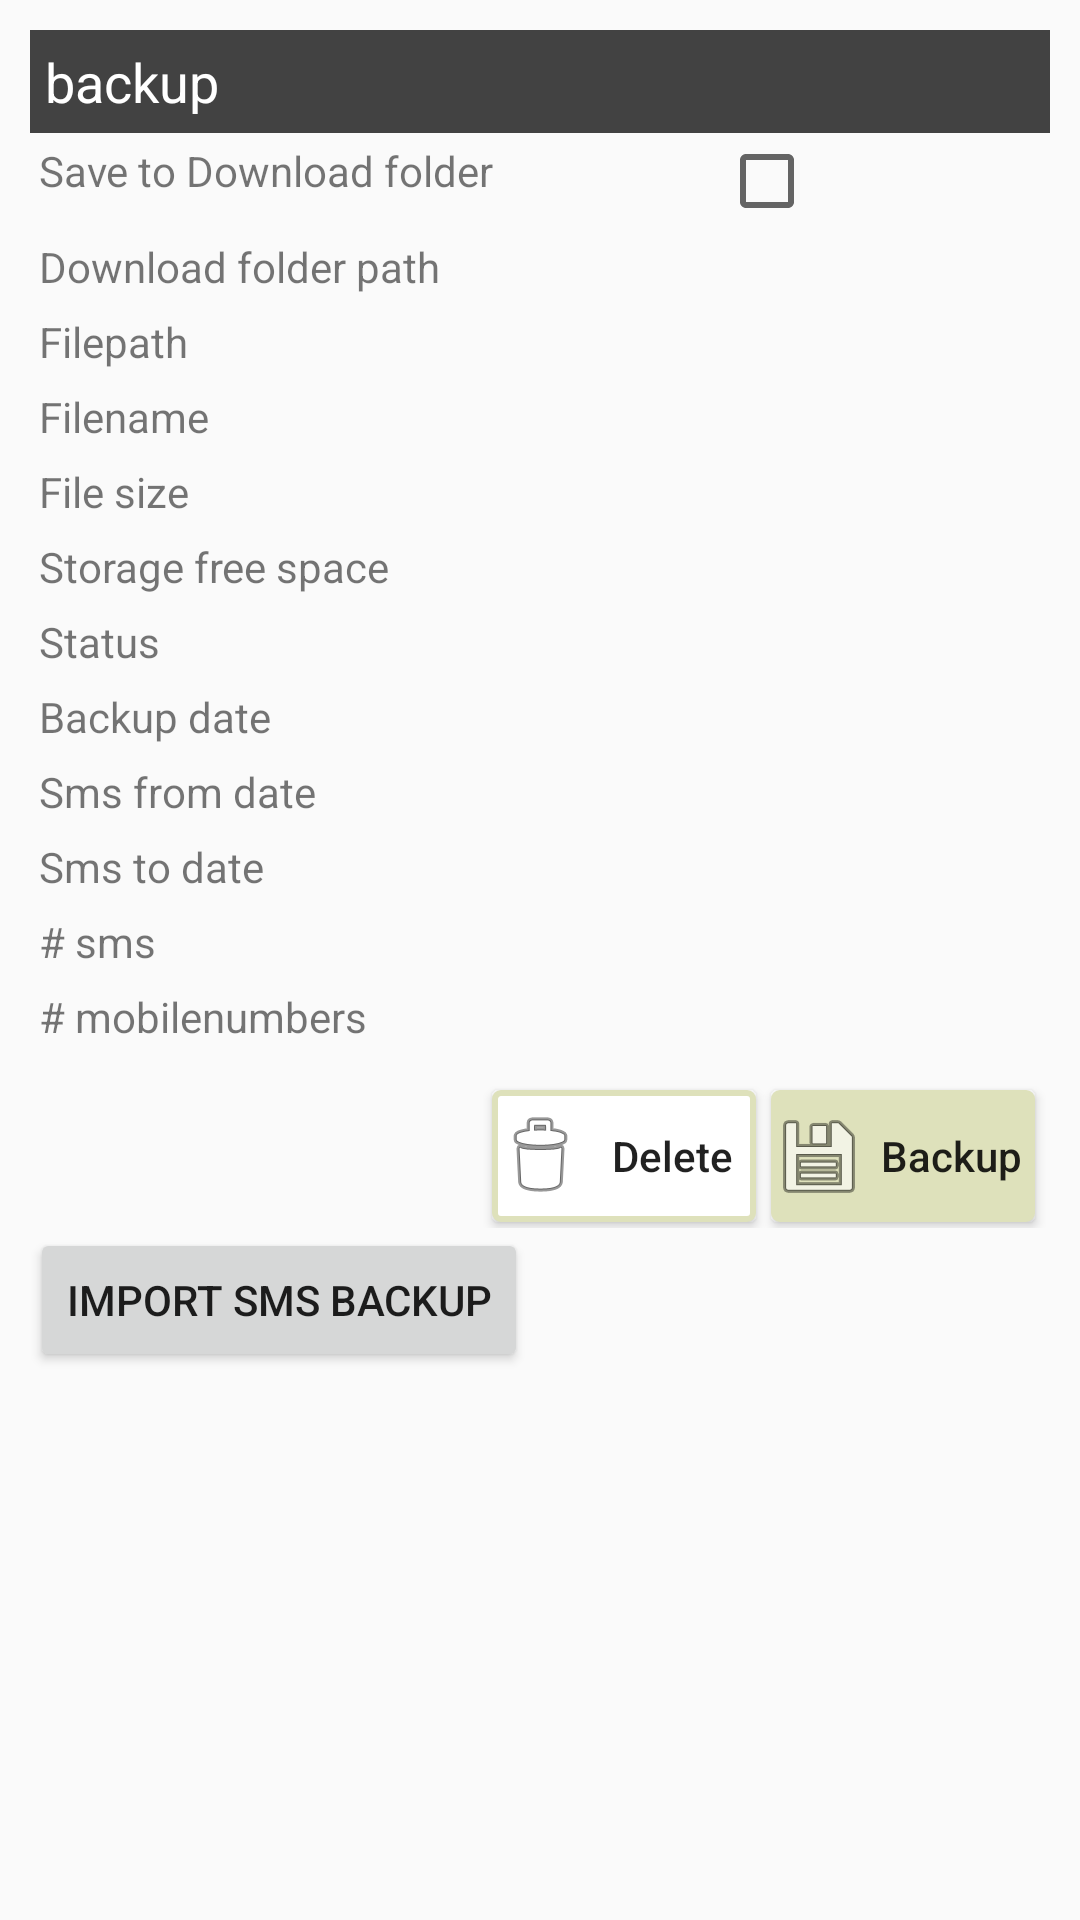

Android layout source for this screen:
<!-- AndroidManifest.xml: application theme AppTheme -->
<!-- res/layout/fragment_backup.xml -->
<?xml version="1.0" encoding="utf-8"?>
<FrameLayout xmlns:android="http://schemas.android.com/apk/res/android"
    xmlns:tools="http://schemas.android.com/tools"
    android:layout_width="match_parent"
    android:layout_height="match_parent"
    tools:context=".ui.fragment.BackupFragment"
    tools:ignore="ExtraText">

    <RelativeLayout
        android:layout_width="match_parent"
        android:layout_height="match_parent"
        android:layout_margin="10dp"
        android:orientation="vertical"
        tools:ignore="UselessParent">

        <TextView
            android:id="@+id/backup_section_header"
            android:layout_width="fill_parent"
            android:layout_height="wrap_content"
            android:background="@color/cardview_dark_background"
            android:gravity="center_vertical"
            android:padding="5dp"
            android:text="@string/title_backup"
            android:textAppearance="?android:attr/textAppearanceMedium"
            android:textColor="@color/colorSection" />

        <TableLayout
            android:id="@+id/tbl_backup_info"
            android:layout_width="match_parent"
            android:layout_height="wrap_content"
            android:layout_below="@+id/backup_section_header"
            android:stretchColumns="0,1">

            <TableRow>

                <TextView
                    android:padding="3dip"
                    android:text="@string/lbl_save_to_download_folder" />

                <CheckBox
                    android:id="@+id/check_save_external"
                    android:layout_width="wrap_content"
                    android:layout_height="wrap_content"
                    android:gravity="end"
                    android:padding="3dip" />
            </TableRow>

            <TableRow>

                <TextView
                    android:padding="3dip"
                    android:text="@string/lbl_download_folder_path" />

                <TextView
                    android:id="@+id/download_folder_path_value"
                    android:layout_width="wrap_content"
                    android:layout_height="wrap_content"
                    android:gravity="start"
                    android:padding="3dip" />
            </TableRow>

            <TableRow>

                <TextView
                    android:padding="3dip"
                    android:text="@string/lbl_filepath" />

                <TextView
                    android:id="@+id/file_path_value"
                    android:layout_weight="1"
                    android:gravity="start"
                    android:padding="3dip" />
            </TableRow>

            <TableRow>

                <TextView
                    android:padding="3dip"
                    android:text="@string/lbl_filename" />

                <TextView
                    android:id="@+id/file_name_value"
                    android:layout_weight="1"
                    android:gravity="start"
                    android:padding="3dip" />
            </TableRow>

            <TableRow>

                <TextView
                    android:padding="3dip"
                    android:text="@string/lbl_file_size" />

                <TextView
                    android:id="@+id/file_size_value"
                    android:layout_weight="1"
                    android:gravity="start"
                    android:padding="3dip" />
            </TableRow>

            <TableRow>

                <TextView
                    android:padding="3dip"
                    android:text="@string/lbl_storage_free_space" />

                <TextView
                    android:id="@+id/storage_free_space_value"
                    android:layout_weight="1"
                    android:gravity="start"
                    android:padding="3dip" />
            </TableRow>

            <TableRow>

                <TextView
                    android:padding="3dip"
                    android:text="@string/lbl_status" />

                <TextView
                    android:id="@+id/sms_backup_status_value"
                    android:layout_weight="1"
                    android:gravity="start"
                    android:padding="3dip" />
            </TableRow>

            <TableRow>

                <TextView
                    android:padding="3dip"
                    android:text="@string/lbl_backup_date" />

                <TextView
                    android:id="@+id/sms_backup_date_value"
                    android:layout_weight="1"
                    android:gravity="end"
                    android:padding="3dip"
                    android:textColor="@color/colorDate" />
            </TableRow>

            <TableRow>

                <TextView
                    android:padding="3dip"
                    android:text="@string/lbl_sms_from_date" />

                <TextView
                    android:id="@+id/sms_from_date_value"
                    android:layout_weight="1"
                    android:gravity="end"
                    android:padding="3dip"
                    android:textColor="@color/colorDate" />
            </TableRow>

            <TableRow>

                <TextView
                    android:padding="3dip"
                    android:text="@string/lbl_sms_to_date" />

                <TextView
                    android:id="@+id/sms_to_date_value"
                    android:layout_weight="1"
                    android:gravity="end"
                    android:padding="3dip"
                    android:textColor="@color/colorDate" />
            </TableRow>

            <TableRow>

                <TextView
                    android:padding="3dip"
                    android:text="# sms" />

                <TextView
                    android:id="@+id/number_of_sms_value"
                    android:layout_weight="1"
                    android:gravity="end"
                    android:padding="3dip"
                    android:textColor="@color/colorNumbers" />
            </TableRow>

            <TableRow>

                <TextView
                    android:padding="3dip"
                    android:text="# mobilenumbers" />

                <TextView
                    android:id="@+id/number_of_mobile_nr_value"
                    android:layout_height="match_parent"
                    android:layout_weight="1"
                    android:gravity="end"
                    android:padding="3dip"
                    android:textColor="@color/colorNumbers" />
            </TableRow>
        </TableLayout>

        <RelativeLayout
            android:id="@+id/tbl_backup_buttons"
            android:layout_width="match_parent"
            android:layout_height="wrap_content"
            android:layout_below="@+id/tbl_backup_info"
            android:layout_marginTop="10dp">

            <Button
                android:id="@+id/btn_sms_backup_save"
                android:layout_width="wrap_content"
                android:layout_height="wrap_content"
                android:layout_alignParentRight="true"
                android:layout_centerHorizontal="true"
                android:layout_marginEnd="5dp"
                android:background="@drawable/btn_border_button_default"
                android:drawableStart="@android:drawable/ic_menu_save"
                android:text="@string/btn_sms_backup"
                android:textAllCaps="false"
                android:textSize="14sp" />

            <Button
                android:id="@+id/btn_sms_backup_delete"
                android:layout_width="wrap_content"
                android:layout_height="wrap_content"
                android:layout_marginEnd="5dp"
                android:layout_toLeftOf="@id/btn_sms_backup_save"
                android:background="@drawable/btn_border_button_delete"
                android:drawableStart="@android:drawable/ic_menu_delete"
                android:text="@string/btn_sms_backup_delete"
                android:textAllCaps="false"
                android:textSize="14sp" />
        </RelativeLayout>

        <RelativeLayout
            android:layout_width="fill_parent"
            android:layout_height="wrap_content"
            android:layout_below="@+id/tbl_backup_buttons"
            android:orientation="horizontal" >

            <Button
                android:id="@+id/btn_choose_file"
                android:layout_width="wrap_content"
                android:layout_height="wrap_content"
                android:text="Import sms backup"
                />

            <TextView
                android:id="@+id/sms_import_info"
                android:layout_width="match_parent"
                android:layout_height="wrap_content"
                android:layout_below="@+id/btn_choose_file"/>
        </RelativeLayout>
    </RelativeLayout>
</FrameLayout>
<!-- resources referenced by this layout -->
<resources>
  <color name="colorDate">#0074d9</color>
  <color name="colorNumbers">#0074d9</color>
  <color name="colorSection">#FFF</color>
  <!-- drawable btn_border_button_default (drawable) -->
  <?xml version="1.0" encoding="utf-8"?>
  <layer-list xmlns:android="http://schemas.android.com/apk/res/android">
      <item
          android:bottom="2dp"
          android:drawable="@drawable/bg_border_default"
          android:top="2dp">
          <color android:color="@color/color_btn_bg_default" />
      </item>
  </layer-list>
  <!-- drawable btn_border_button_delete (drawable) -->
  <?xml version="1.0" encoding="utf-8"?>
  <layer-list xmlns:android="http://schemas.android.com/apk/res/android">
      <item
          android:bottom="2dp"
          android:drawable="@drawable/bg_border_delete"
          android:top="2dp">
          <color android:color="@color/color_btn_bg_delete" />
      </item>
  </layer-list>
  <string name="btn_sms_backup" translatable="false">Backup</string>
  <string name="btn_sms_backup_delete" translatable="false">Delete</string>
  <string name="lbl_backup_date">Backup date</string>
  <string name="lbl_download_folder_path">Download folder path</string>
  <string name="lbl_file_size">File size</string>
  <string name="lbl_filename">Filename</string>
  <string name="lbl_filepath">Filepath</string>
  <string name="lbl_save_to_download_folder">Save to Download folder</string>
  <string name="lbl_sms_from_date">Sms from date</string>
  <string name="lbl_sms_to_date">Sms to date</string>
  <string name="lbl_status">Status</string>
  <string name="lbl_storage_free_space">Storage free space</string>
  <string name="title_backup">backup</string>
  <style name="AppTheme" parent="Theme.AppCompat.Light.DarkActionBar">
          
          <item name="colorPrimary">@color/colorPrimary</item>
          <item name="colorPrimaryDark">@color/colorPrimaryDark</item>
          <item name="colorAccent">@color/colorAccent</item>
      </style>
  <!-- drawable bg_border_default (drawable) -->
  <?xml version="1.0" encoding="utf-8"?>
  <selector xmlns:android="http://schemas.android.com/apk/res/android">
      <item>
          <shape android:shape="rectangle">
              
              <solid android:color="@color/color_btn_bg_default" />
              
              <stroke android:width="2dp" android:color="@color/color_btn_border" />
              
              <corners android:radius="2dp" />
          </shape>
      </item>
  </selector>
  <color name="color_btn_bg_default">#dee1bb</color>
  <!-- drawable bg_border_delete (drawable) -->
  <?xml version="1.0" encoding="utf-8"?>
  <selector xmlns:android="http://schemas.android.com/apk/res/android">
      <item>
          <shape android:shape="rectangle">
              
              <solid android:color="@color/color_btn_bg_delete" />
              
              <stroke android:width="2dp" android:color="@color/color_btn_border" />
              
              <corners android:radius="2dp" />
          </shape>
      </item>
  </selector>
  <color name="color_btn_bg_delete">#FFFFFF</color>
  <color name="colorPrimary">#3700B3</color>
  <color name="colorPrimaryDark">#3700B3</color>
  <color name="colorAccent">#03DAC5</color>
  <color name="color_btn_border">#dee1bb</color>
</resources>
